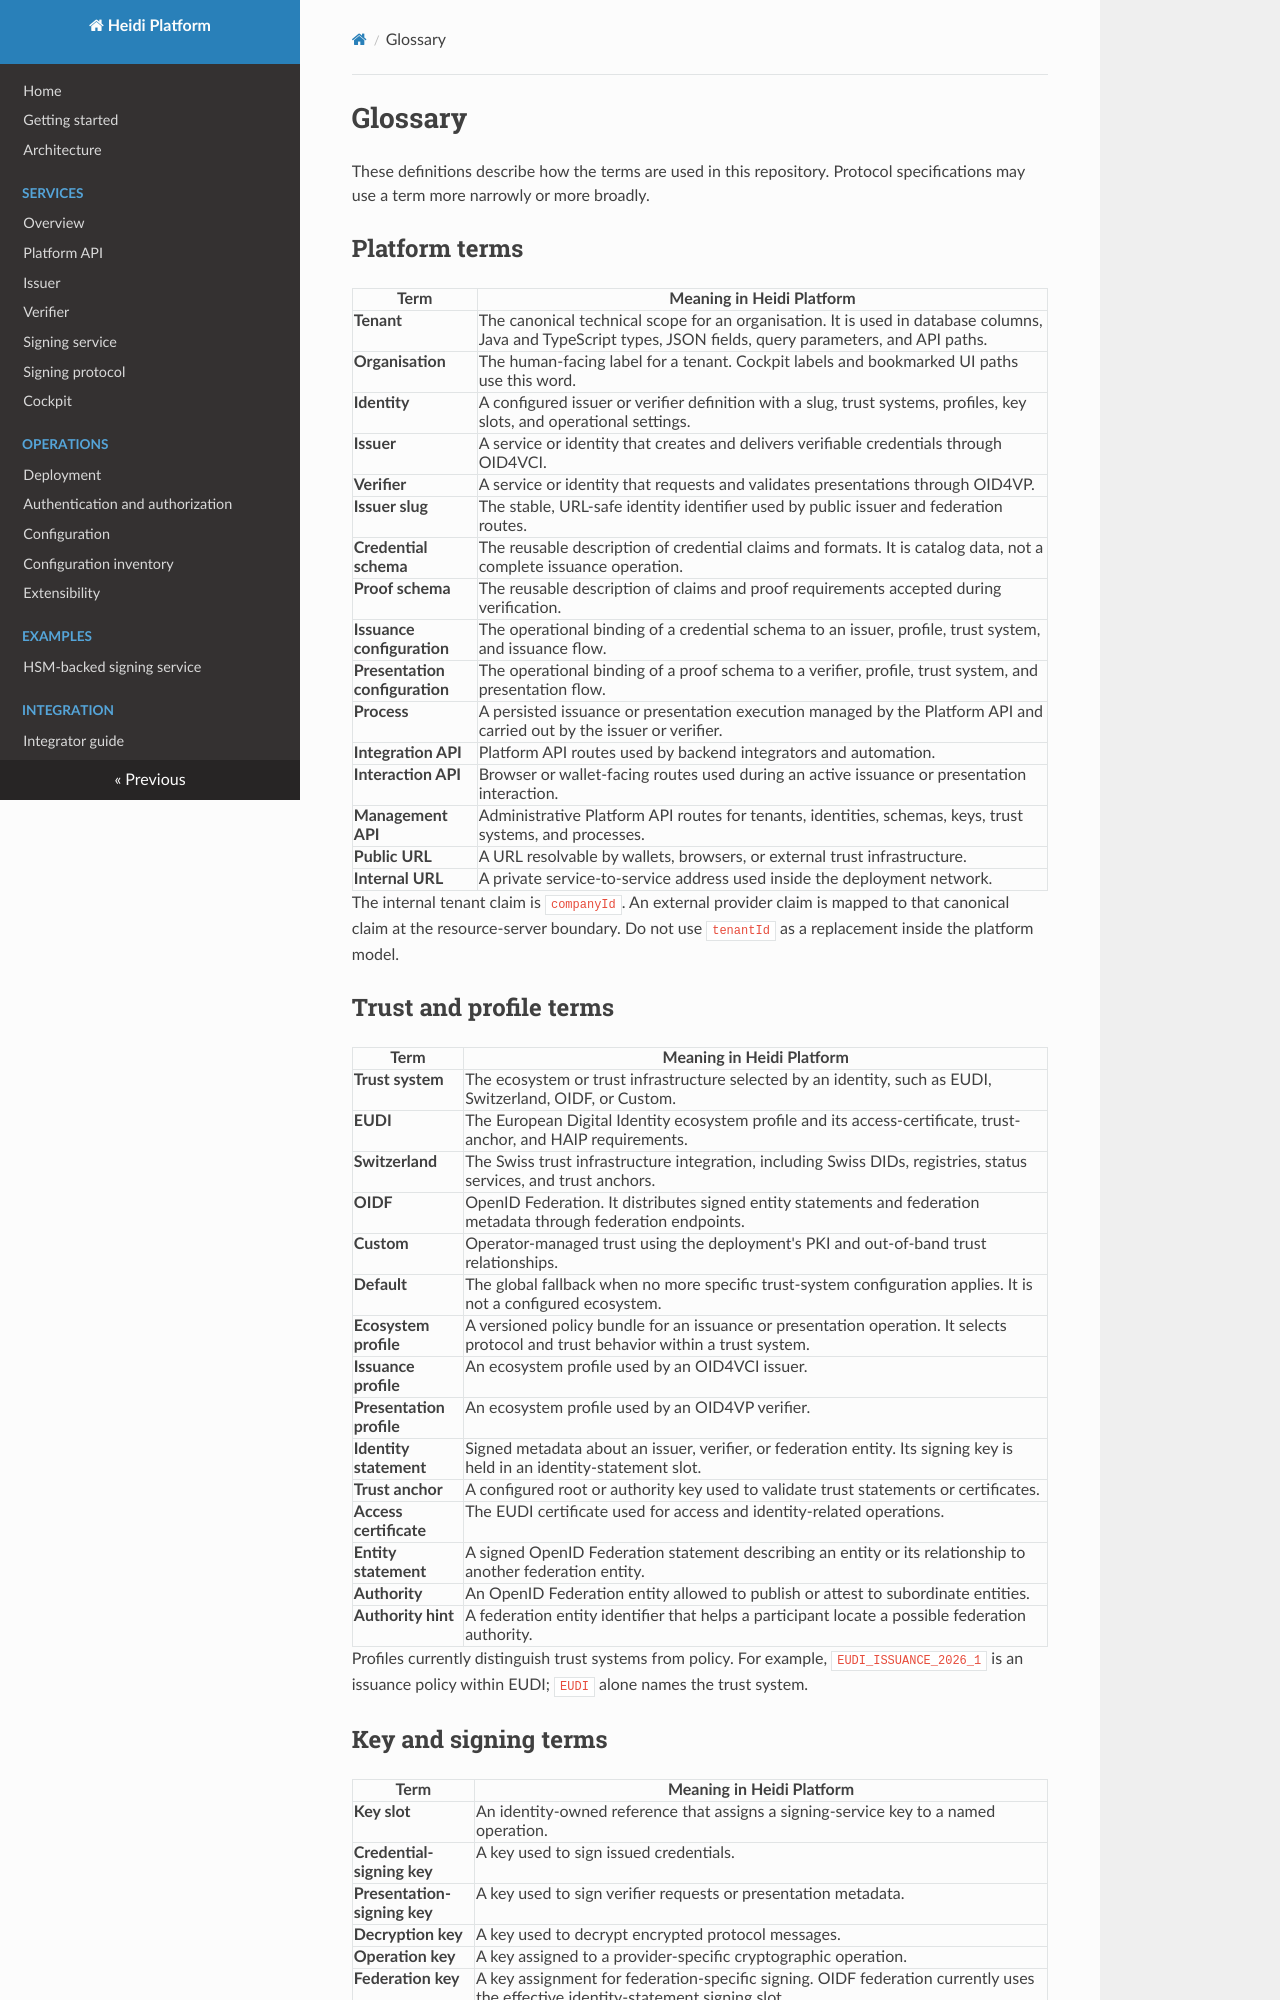

repository: heidiverse/heidi-platform · page: glossary/index.html · generator: mkdocs

<!-- SPDX-FileCopyrightText: 2026 Ubique Innovation AG and Heidi contributors -->
<!-- SPDX-License-Identifier: Apache-2.0 -->

# Glossary

These definitions describe how the terms are used in this repository. Protocol
specifications may use a term more narrowly or more broadly.

## Platform terms

| Term | Meaning in Heidi Platform |
| --- | --- |
| **Tenant** | The canonical technical scope for an organisation. It is used in database columns, Java and TypeScript types, JSON fields, query parameters, and API paths. |
| **Organisation** | The human-facing label for a tenant. Cockpit labels and bookmarked UI paths use this word. |
| **Identity** | A configured issuer or verifier definition with a slug, trust systems, profiles, key slots, and operational settings. |
| **Issuer** | A service or identity that creates and delivers verifiable credentials through OID4VCI. |
| **Verifier** | A service or identity that requests and validates presentations through OID4VP. |
| **Issuer slug** | The stable, URL-safe identity identifier used by public issuer and federation routes. |
| **Credential schema** | The reusable description of credential claims and formats. It is catalog data, not a complete issuance operation. |
| **Proof schema** | The reusable description of claims and proof requirements accepted during verification. |
| **Issuance configuration** | The operational binding of a credential schema to an issuer, profile, trust system, and issuance flow. |
| **Presentation configuration** | The operational binding of a proof schema to a verifier, profile, trust system, and presentation flow. |
| **Process** | A persisted issuance or presentation execution managed by the Platform API and carried out by the issuer or verifier. |
| **Integration API** | Platform API routes used by backend integrators and automation. |
| **Interaction API** | Browser or wallet-facing routes used during an active issuance or presentation interaction. |
| **Management API** | Administrative Platform API routes for tenants, identities, schemas, keys, trust systems, and processes. |
| **Public URL** | A URL resolvable by wallets, browsers, or external trust infrastructure. |
| **Internal URL** | A private service-to-service address used inside the deployment network. |

The internal tenant claim is `companyId`. An external provider claim is mapped to
that canonical claim at the resource-server boundary. Do not use `tenantId` as a
replacement inside the platform model.

## Trust and profile terms

| Term | Meaning in Heidi Platform |
| --- | --- |
| **Trust system** | The ecosystem or trust infrastructure selected by an identity, such as EUDI, Switzerland, OIDF, or Custom. |
| **EUDI** | The European Digital Identity ecosystem profile and its access-certificate, trust-anchor, and HAIP requirements. |
| **Switzerland** | The Swiss trust infrastructure integration, including Swiss DIDs, registries, status services, and trust anchors. |
| **OIDF** | OpenID Federation. It distributes signed entity statements and federation metadata through federation endpoints. |
| **Custom** | Operator-managed trust using the deployment's PKI and out-of-band trust relationships. |
| **Default** | The global fallback when no more specific trust-system configuration applies. It is not a configured ecosystem. |
| **Ecosystem profile** | A versioned policy bundle for an issuance or presentation operation. It selects protocol and trust behavior within a trust system. |
| **Issuance profile** | An ecosystem profile used by an OID4VCI issuer. |
| **Presentation profile** | An ecosystem profile used by an OID4VP verifier. |
| **Identity statement** | Signed metadata about an issuer, verifier, or federation entity. Its signing key is held in an identity-statement slot. |
| **Trust anchor** | A configured root or authority key used to validate trust statements or certificates. |
| **Access certificate** | The EUDI certificate used for access and identity-related operations. |
| **Entity statement** | A signed OpenID Federation statement describing an entity or its relationship to another federation entity. |
| **Authority** | An OpenID Federation entity allowed to publish or attest to subordinate entities. |
| **Authority hint** | A federation entity identifier that helps a participant locate a possible federation authority. |

Profiles currently distinguish trust systems from policy. For example,
`EUDI_ISSUANCE_2026_1` is an issuance policy within EUDI; `EUDI` alone names the
trust system.
